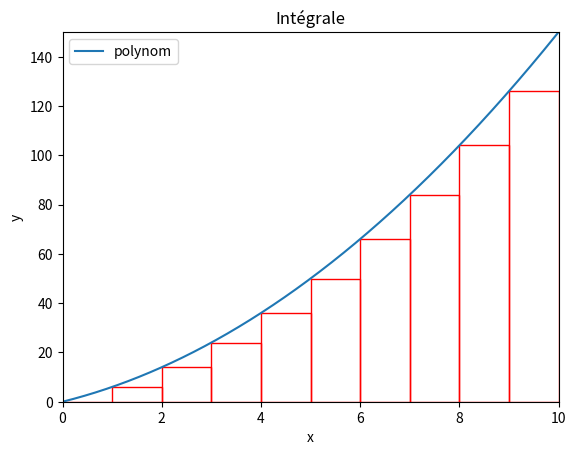

This figure's Python source:
import math
import matplotlib.pyplot as plt
import matplotlib.patches as patches
from scipy.integrate import quad
import numpy as np


fig, ax = plt.subplots(1)



def element(f, ak, akp, *argsf):
    deltaX = math.fabs(akp - ak)
    if f == polynom:
        deltaY = f(argsf[0], argsf[1], argsf[2], ak)
    else:
        deltaY = f(ak)
    rect = patches.Rectangle((ak, 0), deltaX, deltaY, linewidth=1, edgecolor='r', facecolor='none')
    ax.add_patch(rect)
    area = deltaX*deltaY
    return area

polynom = lambda a, b, c, x: x*x*a + x*b + x*c
squareRoot = lambda x: np.sqrt(x)
integrationSquareRoot = lambda i, j : (2/3)*math.pow(j, 3/2) - (2/3)*math.pow(i, 3/2)

def erreurSqrt(f, a, b, n):
    return math.fabs(integrationSquareRoot(a, b) - rectangle(f, a, b, n))

def rectangle(f, a, b, n, *argsf):
    totalArea = 0
    pas = (b - a)/n
    for x in range(int(n)):
        ak = x * pas + a
        akp = (x + 1) * pas + a
        if f == polynom:
            totalArea += element(f, ak, akp, argsf[0], argsf[1], argsf[2])
        else:
            totalArea += element(f, ak, akp)

    return totalArea

a = 1
b = 2
c = 3
i = 0
j = 10.0
n = 10
f = polynom

if f == squareRoot:
    print("Aire courbe racine carrée entre ", i, " et ", j, " avec ", n, " subdivisions", rectangle(squareRoot, i, j, n),
      " , valeur à trouver : ", integrationSquareRoot(i, j), " erreur de : ", quad(squareRoot, i, j)[0])

if f == polynom:
    print("Aire courbe polynome de degré 2 (a=", a, " b=", b, " c=", c, "entre ", i, " et ", j, " avec ", n, " subdivisions, on trouve : ",
      rectangle(f, i, j, n, a, b, c), " , valeur à trouver : ", quad(polynom, i, j, args=(a, b, c))[0])

x = np.linspace(0, 10, 1000)
if f == polynom:
    plt.plot(x, polynom(a, b, c, x), label='polynom')
if f == squareRoot:
    plt.plot(x, squareRoot(x), label='polynom')
plt.xlabel('x')
plt.ylabel('y')
axes = plt.gca()
axes.set_xlim([0, j])

if f == polynom:
    axes.set_ylim([0, polynom(a, b, c, j)])
if f == squareRoot:
    axes.set_ylim([0, squareRoot(j)])

plt.title("Intégrale")

plt.legend()

plt.show()